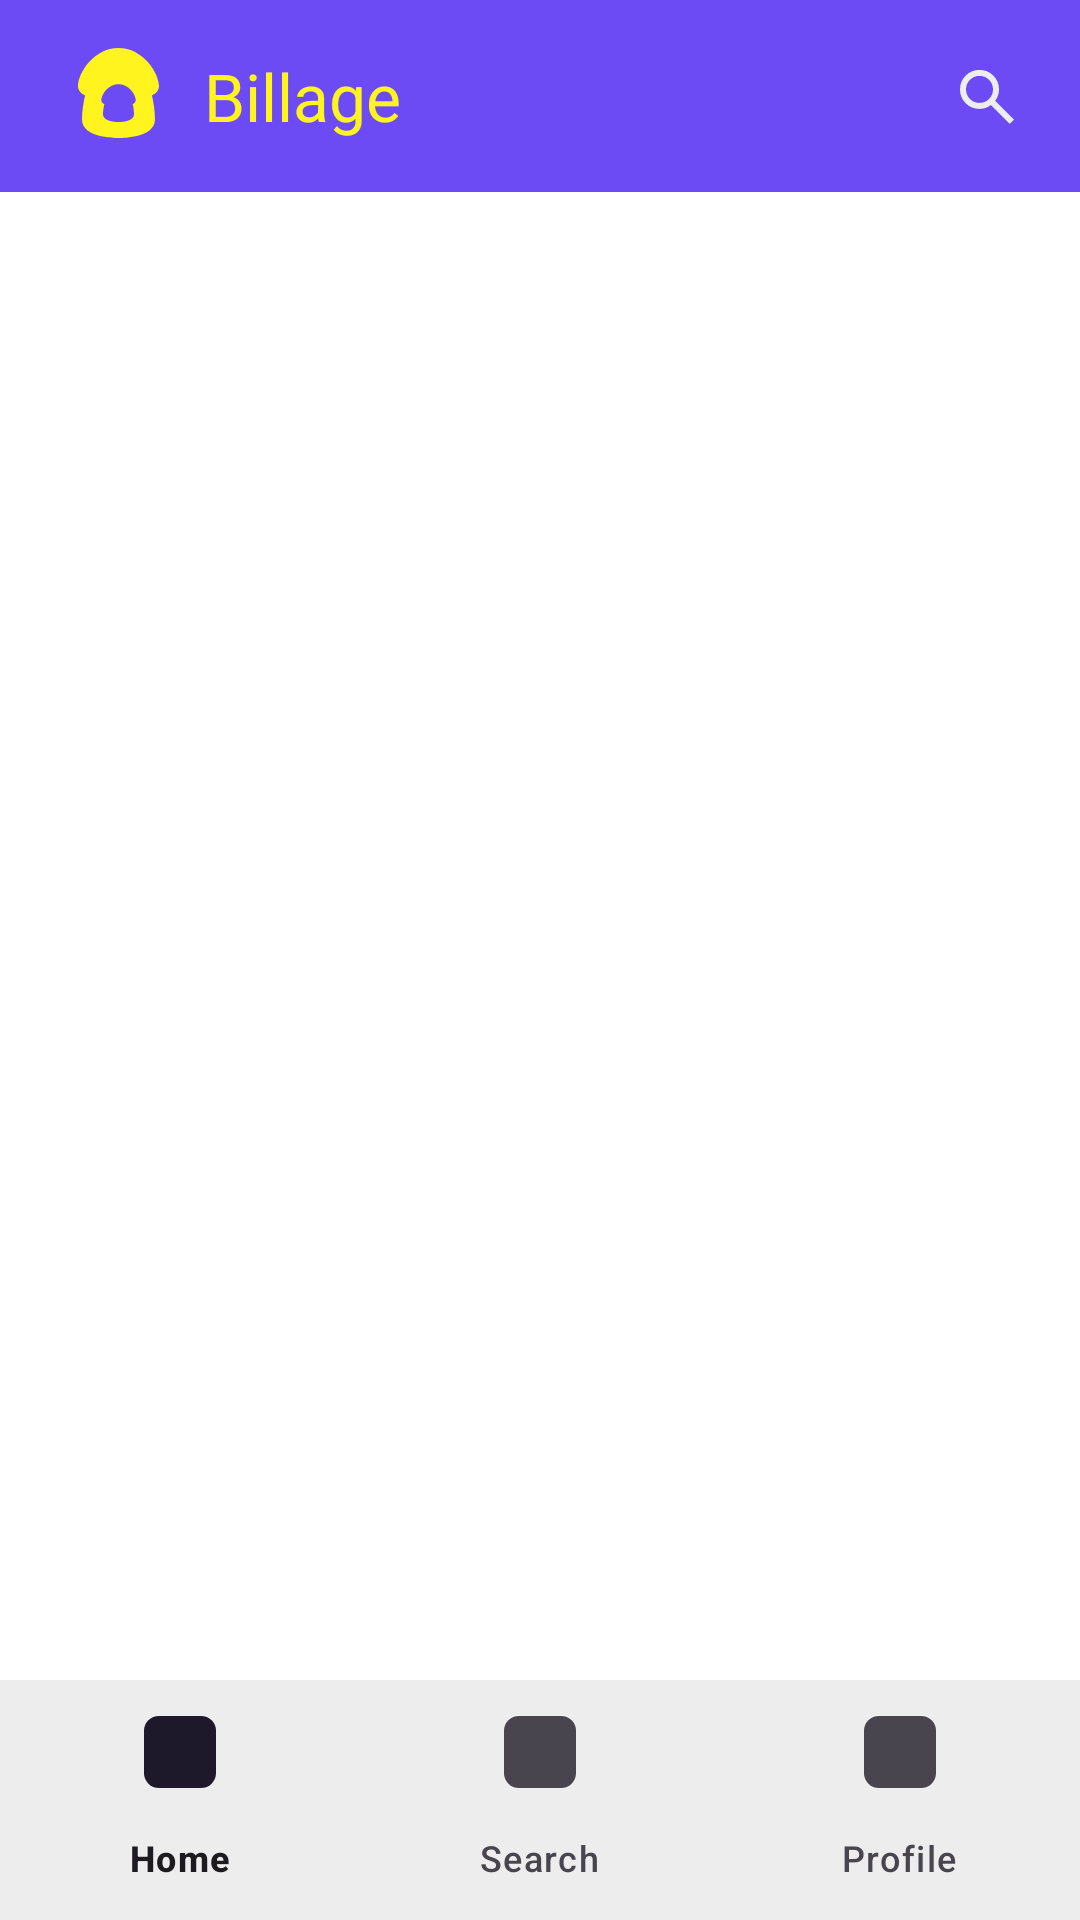

This screen was rendered from an Android layout file. Write that file and the resources it references.
<!-- AndroidManifest.xml: application theme Theme.Billage -->
<!-- res/layout/activity_user_home.xml -->
<?xml version="1.0" encoding="utf-8"?>
<androidx.constraintlayout.widget.ConstraintLayout xmlns:android="http://schemas.android.com/apk/res/android"
    xmlns:app="http://schemas.android.com/apk/res-auto"
    xmlns:tools="http://schemas.android.com/tools"
    android:id="@+id/main"
    android:layout_width="match_parent"
    android:layout_height="match_parent"
    tools:context=".User.UserHomeActivity">

    <FrameLayout
        android:id="@+id/frameLayoutUserToolbar"
        android:layout_width="match_parent"
        android:layout_height="?attr/actionBarSize"
        app:layout_constraintEnd_toEndOf="parent"
        app:layout_constraintStart_toStartOf="parent"
        app:layout_constraintTop_toTopOf="parent">

        <androidx.appcompat.widget.Toolbar
            android:id="@+id/toolbarUserHome"
            style="@style/LOGO"
            android:layout_width="match_parent"
            android:layout_height="match_parent"
            android:background="@color/color1"
            app:title="Billage"
            app:titleMarginStart="68dp"
            app:titleTextColor="@color/color2" />

        <ImageView
            android:id="@+id/imageViewToolbarLogo"
            android:layout_width="wrap_content"
            android:layout_height="wrap_content"
            android:layout_marginVertical="15dp"
            android:layout_marginStart="26dp"
            android:src="@drawable/icon_toolbar_logo" />

        <ImageView
            android:id="@+id/imageViewSearchIcon"
            android:layout_width="wrap_content"
            android:layout_height="wrap_content"
            android:src="@drawable/icon_search"
            android:layout_gravity="center|end"
            android:layout_marginEnd="22dp"/>

    </FrameLayout>

    <androidx.fragment.app.FragmentContainerView
        android:id="@+id/fragmentUserPage"
        android:layout_width="match_parent"
        android:layout_height="0dp"
        app:layout_constraintStart_toStartOf="parent"
        app:layout_constraintEnd_toEndOf="parent"
        app:layout_constraintTop_toBottomOf="@id/frameLayoutUserToolbar"
        app:layout_constraintBottom_toTopOf="@id/bottomNavigation"/>

    <com.google.android.material.bottomnavigation.BottomNavigationView
        android:id="@+id/bottomNavigation"
        android:layout_width="match_parent"
        android:layout_height="wrap_content"
        android:background="@color/G4"
        app:layout_constraintBottom_toBottomOf="parent"
        app:menu="@menu/bottom_nav_menu"/>


</androidx.constraintlayout.widget.ConstraintLayout>
<!-- resources referenced by this layout -->
<resources>
  <color name="G4">#EDEDED</color>
  <color name="color1">#6C4BF5</color>
  <color name="color2">#FFF41D</color>
  <!-- drawable icon_search (drawable) -->
  <vector xmlns:android="http://schemas.android.com/apk/res/android"
      android:width="18dp"
      android:height="19dp"
      android:viewportWidth="18"
      android:viewportHeight="19">
    <path
        android:pathData="M16.6,18.97L10.3,12.67C9.8,13.07 9.225,13.387 8.575,13.62C7.925,13.853 7.233,13.97 6.5,13.97C4.683,13.97 3.146,13.341 1.888,12.083C0.629,10.824 0,9.287 0,7.47C0,5.653 0.629,4.116 1.888,2.857C3.146,1.599 4.683,0.97 6.5,0.97C8.317,0.97 9.854,1.599 11.113,2.857C12.371,4.116 13,5.653 13,7.47C13,8.203 12.883,8.895 12.65,9.545C12.417,10.195 12.1,10.77 11.7,11.27L18,17.57L16.6,18.97ZM6.5,11.97C7.75,11.97 8.813,11.533 9.688,10.658C10.563,9.782 11,8.72 11,7.47C11,6.22 10.563,5.157 9.688,4.282C8.813,3.407 7.75,2.97 6.5,2.97C5.25,2.97 4.188,3.407 3.313,4.282C2.438,5.157 2,6.22 2,7.47C2,8.72 2.438,9.782 3.313,10.658C4.188,11.533 5.25,11.97 6.5,11.97Z"
        android:fillColor="#EDEDED"/>
  </vector>
  <!-- drawable icon_toolbar_logo (drawable) -->
  <vector xmlns:android="http://schemas.android.com/apk/res/android"
      android:width="27dp"
      android:height="31dp"
      android:viewportWidth="27"
      android:viewportHeight="31">
    <path
        android:pathData="M24.654,16.805C25.192,19.184 25.659,22.049 25.659,24.797C25.659,31.225 13.5,30.969 13.5,30.969C13.5,30.969 1.343,31.225 1.343,24.797C1.343,22.049 1.81,19.184 2.346,16.805C0.95,16.1 0,15.118 0,13.752C0,9.18 5.399,0.97 13.5,0.97C21.601,0.97 27,9.18 27,13.752C27,15.118 26.05,16.1 24.654,16.805Z"
        android:fillColor="#FFF41D"/>
    <path
        android:pathData="M18.232,19.723C18.462,20.723 18.659,21.926 18.659,23.079C18.659,25.779 13.5,25.672 13.5,25.672C13.5,25.672 8.342,25.779 8.342,23.079C8.342,21.926 8.54,20.721 8.768,19.723C8.176,19.428 7.773,19.014 7.773,18.44C7.773,16.52 10.063,13.072 13.5,13.072C16.937,13.072 19.227,16.52 19.227,18.44C19.227,19.014 18.824,19.426 18.232,19.723Z"
        android:fillColor="#6C4BF5"/>
  </vector>
  <style name="LOGO">
          <item name="android:fontFamily">@font/pretendard_extra_bold</item>
          <item name="android:textSize">20sp</item>
          <item name="android:lineSpacingExtra">0dp</item>
      </style>
  <style name="Theme.Billage" parent="Base.Theme.Billage" />
  <style name="Base.Theme.Billage" parent="Theme.Material3.DayNight.NoActionBar">
          <item name="colorPrimary">@color/color1</item>
          <item name="android:statusBarColor">@color/transparent</item>
          <item name="android:windowBackground">@color/white</item>
          <item name="colorControlActivated">@color/G4</item> 
          <item name="android:windowLightStatusBar">true</item>   
          <item name="android:navigationBarColor">@android:color/transparent</item> 
      </style>
  <color name="transparent">#00000000</color>
  <color name="white">#FFFFFFFF</color>
</resources>
